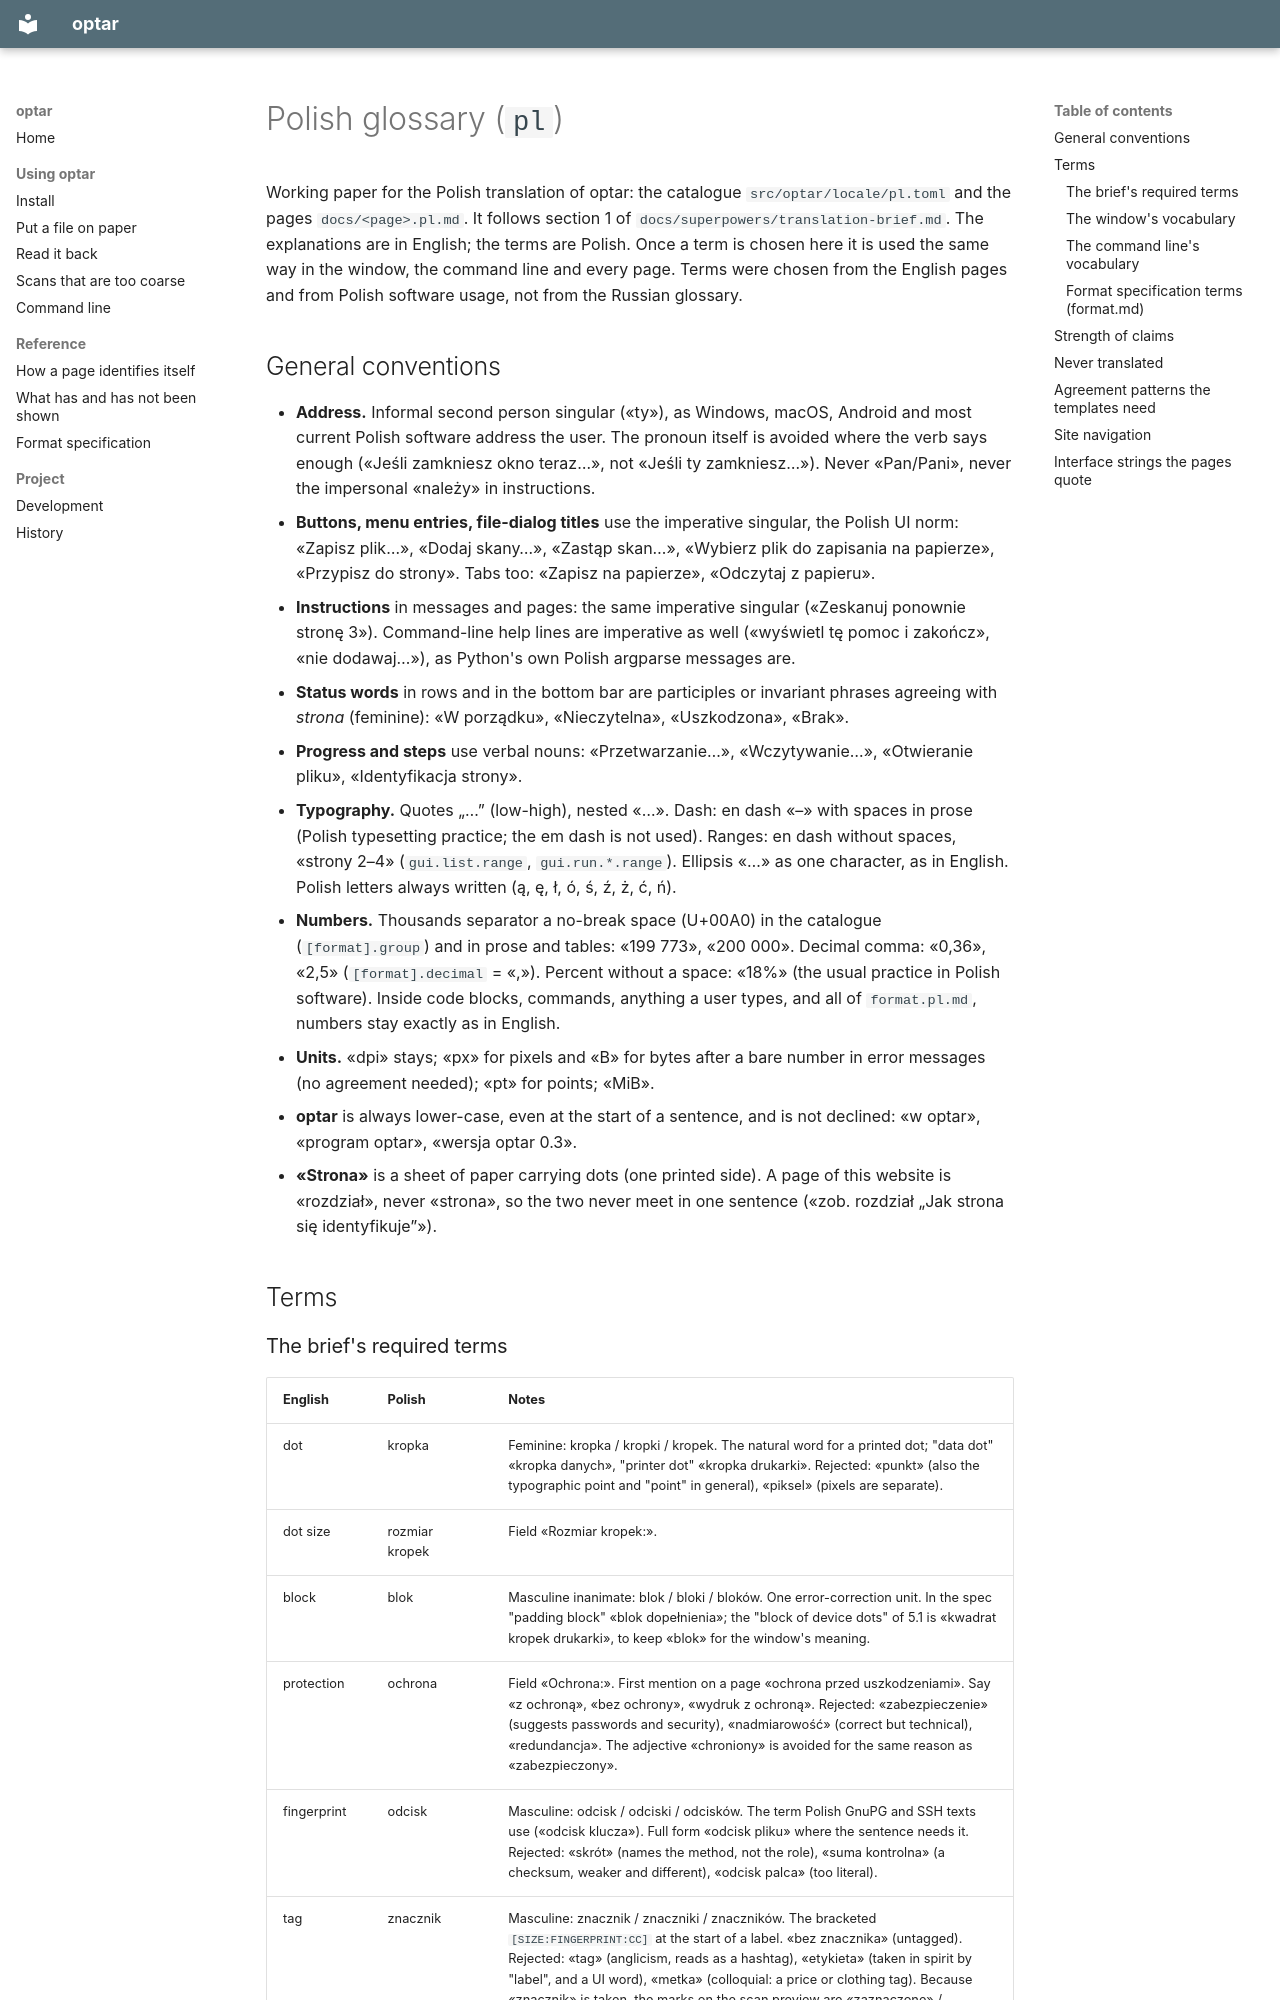

repository: mezinster/optar · page: superpowers/glossaries/pl/index.html · generator: mkdocs

# Polish glossary (`pl`)

Working paper for the Polish translation of optar: the catalogue
`src/optar/locale/pl.toml` and the pages `docs/<page>.pl.md`. It follows
section 1 of `docs/superpowers/translation-brief.md`. The explanations are in
English; the terms are Polish. Once a term is chosen here it is used the same
way in the window, the command line and every page. Terms were chosen from the
English pages and from Polish software usage, not from the Russian glossary.

## General conventions

- **Address.** Informal second person singular («ty»), as Windows, macOS,
  Android and most current Polish software address the user. The pronoun
  itself is avoided where the verb says enough («Jeśli zamkniesz okno teraz…»,
  not «Jeśli ty zamkniesz…»). Never «Pan/Pani», never the impersonal «należy»
  in instructions.
- **Buttons, menu entries, file-dialog titles** use the imperative singular,
  the Polish UI norm: «Zapisz plik…», «Dodaj skany…», «Zastąp skan…»,
  «Wybierz plik do zapisania na papierze», «Przypisz do strony». Tabs too:
  «Zapisz na papierze», «Odczytaj z papieru».
- **Instructions** in messages and pages: the same imperative singular
  («Zeskanuj ponownie stronę 3»). Command-line help lines are imperative as
  well («wyświetl tę pomoc i zakończ», «nie dodawaj…»), as Python's own
  Polish argparse messages are.
- **Status words** in rows and in the bottom bar are participles or invariant
  phrases agreeing with *strona* (feminine): «W porządku», «Nieczytelna»,
  «Uszkodzona», «Brak».
- **Progress and steps** use verbal nouns: «Przetwarzanie…», «Wczytywanie…»,
  «Otwieranie pliku», «Identyfikacja strony».
- **Typography.** Quotes „…” (low-high), nested «…». Dash: en dash «–» with
  spaces in prose (Polish typesetting practice; the em dash is not used).
  Ranges: en dash without spaces, «strony 2–4» (`gui.list.range`,
  `gui.run.*.range`). Ellipsis «…» as one character, as in English. Polish
  letters always written (ą, ę, ł, ó, ś, ź, ż, ć, ń).
- **Numbers.** Thousands separator a no-break space (U+00A0) in the catalogue
  (`[format].group`) and in prose and tables: «199 773», «200 000». Decimal
  comma: «0,36», «2,5» (`[format].decimal` = «,»). Percent without a space:
  «18%» (the usual practice in Polish software). Inside code blocks, commands,
  anything a user types, and all of `format.pl.md`, numbers stay exactly as in
  English.
- **Units.** «dpi» stays; «px» for pixels and «B» for bytes after a bare
  number in error messages (no agreement needed); «pt» for points; «MiB».
- **optar** is always lower-case, even at the start of a sentence, and is not
  declined: «w optar», «program optar», «wersja optar 0.3».
- **«Strona»** is a sheet of paper carrying dots (one printed side). A page
  of this website is «rozdział», never «strona», so the two never meet in one
  sentence («zob. rozdział „Jak strona się identyfikuje”»).

## Terms
